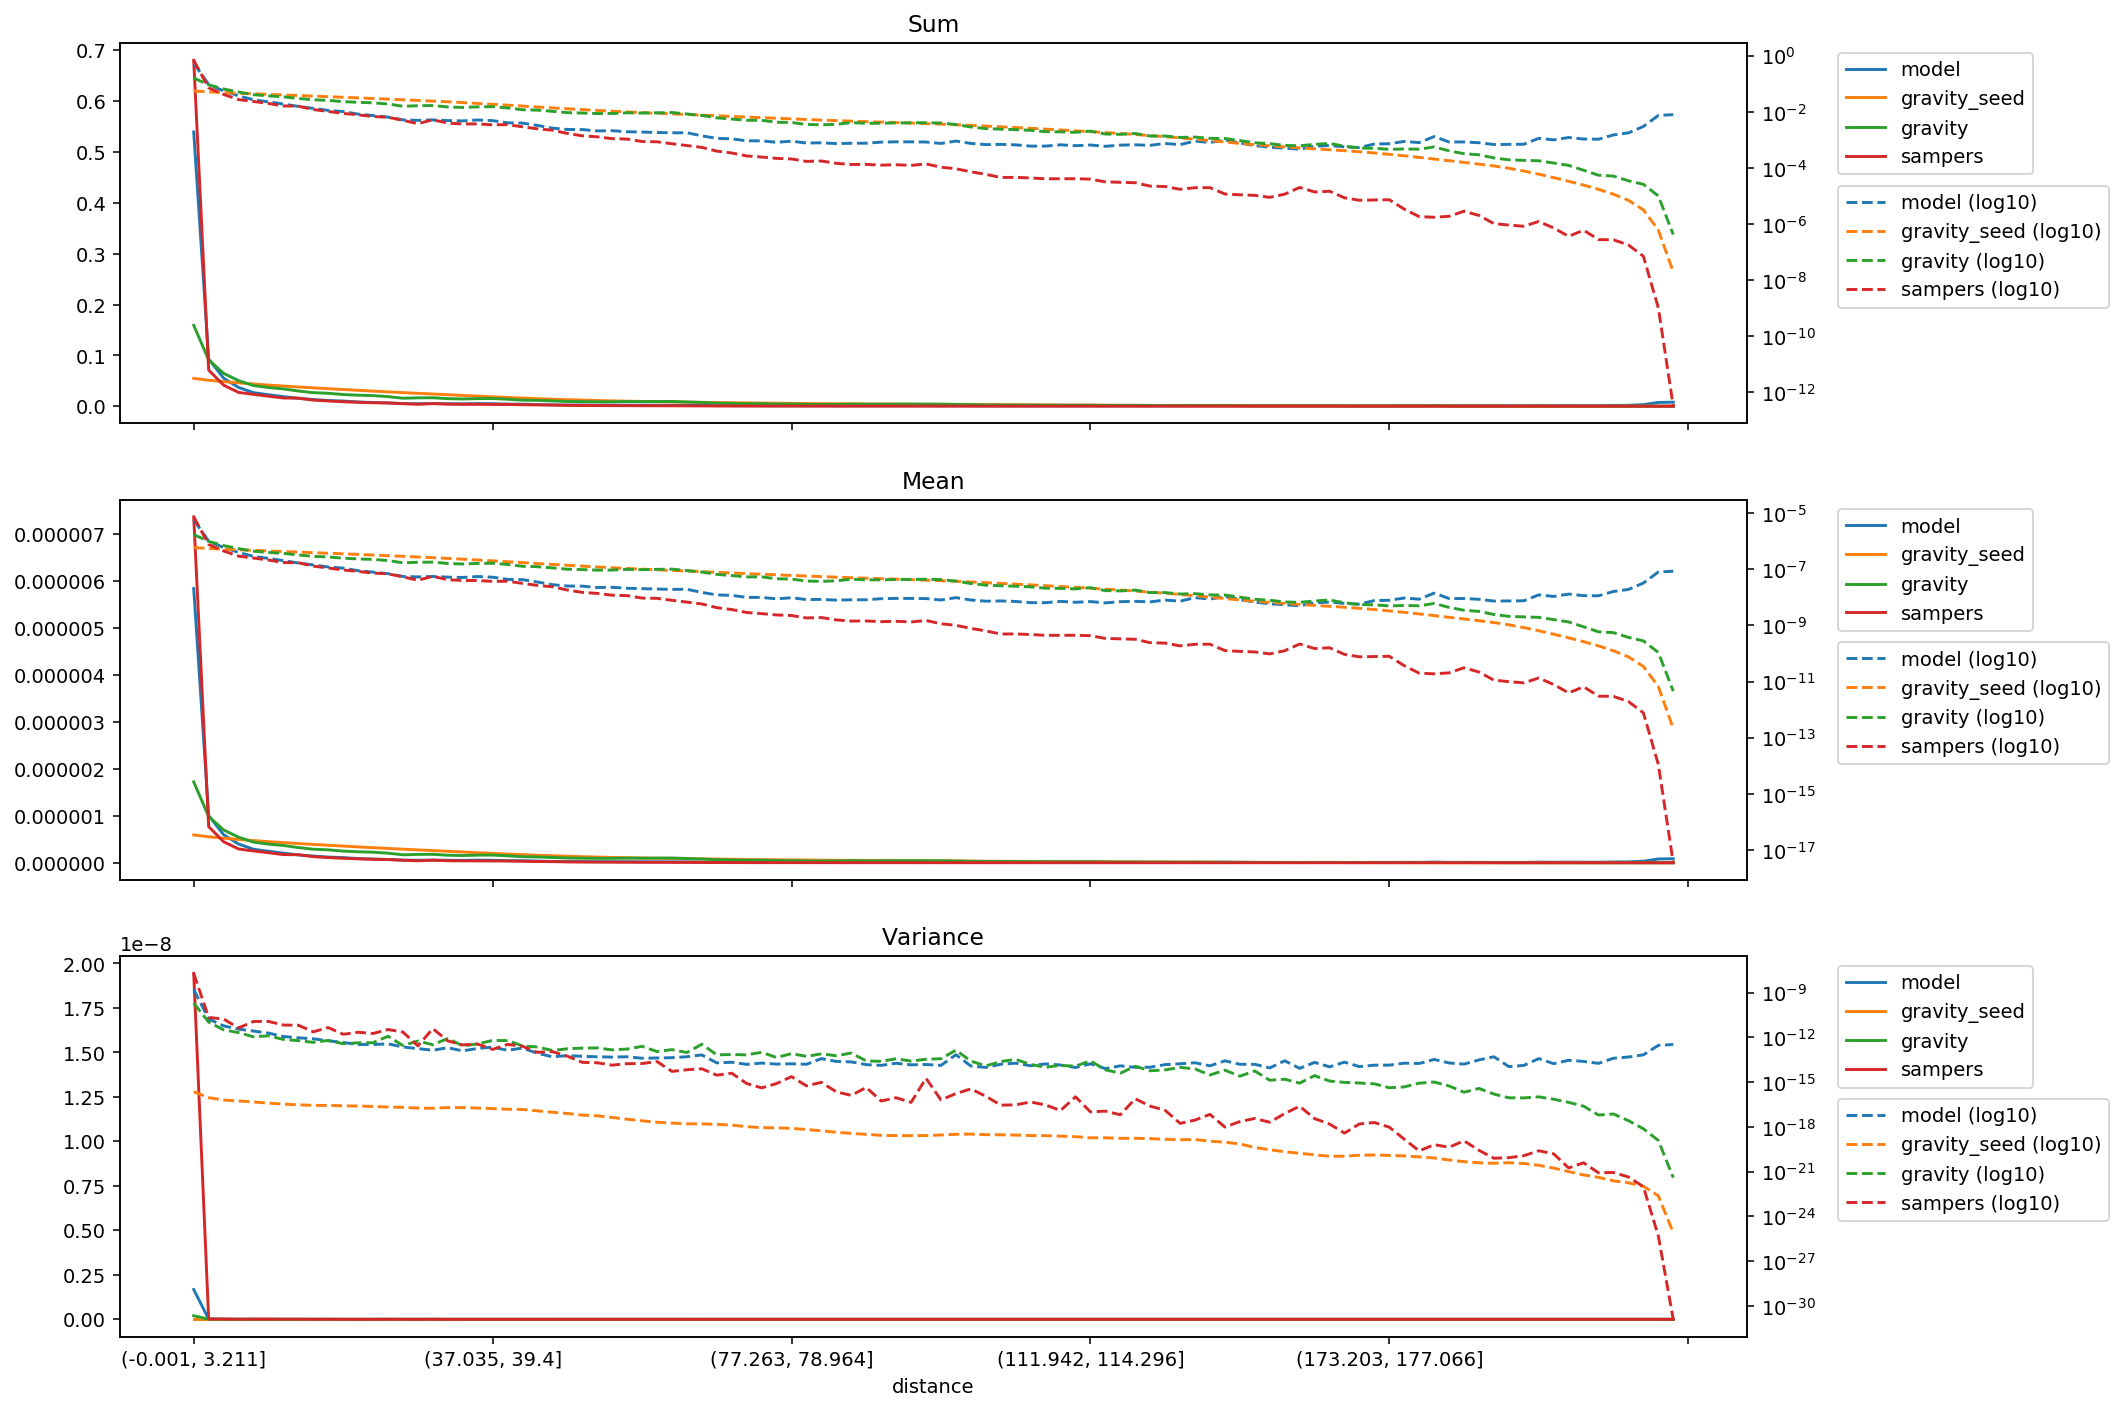

Values plotted in this chart, from the file beside it:
distance, model_mean, gravity_seed_mean, gravity_mean, sampers_mean, model_variance, gravity_seed_variance, gravity_variance, sampers_variance, model_sum, gravity_seed_sum, gravity_sum, sampers_sum
(-0.001, 3.211], 5.842543680044469e-06, 5.927265638233507e-07, 1.7229315829530868e-06, 7.370865429347212e-06, 1.6741292622271626e-09, 2.259007898559447e-16, 1.9974511664659546e-10, 1.943457156399613e-08, 0.5392, 0.05471, 0.159, 0.6803
(3.211, 5.192], 1.007075375691124e-06, 5.532856018996931e-07, 9.868259986338304e-07, 7.699187099029142e-07, 1.7125696693435738e-11, 9.021649072086167e-17, 1.0609358297919456e-11, 2.181540532333051e-11, 0.09295, 0.05106, 0.09108, 0.07106
(5.192, 6.939], 5.975340201587473e-07, 5.235325601658782e-07, 6.997043574943147e-07, 4.4833598227096996e-07, 5.890220284264361e-12, 6.232139661470662e-17, 3.2124066003844097e-12, 1.6811109713676193e-11, 0.05515, 0.04832, 0.06458, 0.04138
(6.939, 8.647], 3.9993436264742233e-07, 4.971497189891412e-07, 5.441440221022047e-07, 2.93886407488125e-07, 3.580769223368761e-12, 5.433544100069225e-17, 2.0817118916384705e-12, 4.2951250827936045e-12, 0.03691, 0.04588, 0.05022, 0.02712
(8.647, 10.313], 2.878572782260916e-07, 4.7258761456091e-07, 4.39920376939792e-07, 2.5142780056727023e-07, 2.6439487355544905e-12, 4.6386740614569843e-17, 1.0864007143072908e-12, 1.1582596055379163e-11, 0.02657, 0.04362, 0.0406, 0.02321
(10.313, 11.904], 2.4416095915491795e-07, 4.500275033360697e-07, 3.971002975940855e-07, 2.1358610898764178e-07, 1.9387655344384548e-12, 3.850532146422142e-17, 1.2764000002360632e-12, 1.173758614631261e-11, 0.02253, 0.04153, 0.03665, 0.01971
(11.904, 13.467], 2.0386473753185694e-07, 4.29296874694934e-07, 3.682689763657452e-07, 1.739964271776862e-07, 1.1364881592453006e-12, 3.3694527304316683e-17, 7.288087326958971e-13, 6.686930348638243e-12, 0.01882, 0.03962, 0.03399, 0.01606
(13.467, 15.011], 1.676029697523518e-07, 4.0977192997904717e-07, 3.234764729906836e-07, 1.7119865109765435e-07, 9.404974436852606e-13, 2.985787315033324e-17, 6.03722583341551e-13, 6.5413784134823485e-12, 0.01547, 0.03782, 0.02985, 0.0158
(15.011, 16.559], 1.4255070247230729e-07, 3.9122661033184625e-07, 2.8847277904023423e-07, 1.2950109927430747e-07, 8.028593035607933e-13, 2.7521814726853132e-17, 4.645055676981995e-13, 2.351541257401214e-12, 0.01316, 0.03611, 0.02662, 0.01195
(16.559, 18.16], 1.2099072944154827e-07, 3.731328005783013e-07, 2.75062679940613e-07, 1.1101693456284513e-07, 5.876716701481785e-13, 2.6923590872220197e-17, 6.218157748771502e-13, 4.567382612172995e-12, 0.01117, 0.03444, 0.02539, 0.01025
(18.16, 19.809], 1.0968721717180531e-07, 3.5541290189734995e-07, 2.484664273518679e-07, 9.452914495084786e-08, 4.56405283620997e-13, 2.565065480031009e-17, 3.7391794117261e-13, 1.6091048029221236e-12, 0.01012, 0.0328, 0.02293, 0.008724
(19.809, 21.501], 8.916062466237639e-08, 3.3805824388621826e-07, 2.3381132038780093e-07, 8.380726233678593e-08, 3.346620033597207e-13, 2.4568664424218922e-17, 4.3101367866161166e-13, 2.1987455757773446e-12, 0.008229, 0.0312, 0.02158, 0.007735
(21.501, 23.229], 7.902214683994756e-08, 3.211417851573151e-07, 2.254076909692383e-07, 7.321333613734111e-08, 3.3124986904354214e-13, 2.3167224509753478e-17, 4.3762636923326437e-13, 1.8106132646274065e-12, 0.007293, 0.02964, 0.0208, 0.006757
(23.229, 24.979], 6.971964961763227e-08, 3.0481328875490504e-07, 2.042334850317546e-07, 6.877738343306384e-08, 3.6752466805135096e-13, 2.129622750251594e-17, 1.188369841454842e-12, 3.3608753557607054e-12, 0.006435, 0.02813, 0.01885, 0.006348
(24.979, 26.776], 5.5354961518169725e-08, 2.890045037836166e-07, 1.698065508918003e-07, 5.3661718914482886e-08, 2.2700347020189822e-13, 2.017815862909888e-17, 2.8249243679910563e-13, 2.268201768954608e-12, 0.005109, 0.02667, 0.01567, 0.004953
(26.776, 28.569], 5.3478658632843324e-08, 2.7387968711571777e-07, 1.7734994077336816e-07, 4.065177677643253e-08, 1.7571776545335672e-13, 1.8094080680882106e-17, 5.670694344189553e-13, 2.697985476260605e-13, 0.004936, 0.02528, 0.01637, 0.003752
(28.569, 30.431], 5.534690871608677e-08, 2.593607723074679e-07, 1.7995849695545007e-07, 5.5981456442106964e-08, 1.3705412519715534e-13, 1.7471134359867318e-17, 3.218035770324118e-13, 3.844206297738422e-12, 0.005108, 0.02394, 0.01661, 0.005167
(30.431, 32.517], 5.243984716414333e-08, 2.4447376282644794e-07, 1.608814261375728e-07, 4.244577725049887e-08, 2.0226403224793209e-13, 1.9539964340080958e-17, 8.36440729631218e-13, 5.80363983485233e-13, 0.00484, 0.02256, 0.01485, 0.003917
(32.517, 34.741], 5.105365887916247e-08, 2.291028876800724e-07, 1.538878288844542e-07, 3.988252299505033e-08, 1.2340129662551826e-13, 1.948321406888896e-17, 2.691936004284597e-13, 3.1209395146657436e-13, 0.004712, 0.02115, 0.0142, 0.003681
(34.741, 37.035], 5.516974707026198e-08, 2.140974591501804e-07, 1.6154139834123336e-07, 3.9685666529743426e-08, 1.8216553262797924e-13, 1.8104839478726995e-17, 3.6233055928723757e-13, 3.5767645787114316e-13, 0.005092, 0.01976, 0.01491, 0.003663
(37.035, 39.4], 5.2198263101654955e-08, 1.99640919205186e-07, 1.6413070246106032e-07, 3.712964551168325e-08, 2.2061572196690447e-13, 1.6792819381481073e-17, 6.269358019289445e-13, 1.557450488460959e-13, 0.004818, 0.01843, 0.01515, 0.003427
(39.4, 41.811], 4.361397608123468e-08, 1.8581212221112533e-07, 1.482030633253876e-07, 3.751822467007241e-08, 1.3659327403286322e-13, 1.5018739216720976e-17, 6.0577177157934e-13, 3.3755866508504146e-13, 0.004025, 0.01715, 0.01368, 0.003463
(41.811, 44.358], 4.264763983128119e-08, 1.7255793062483613e-07, 1.2795225062622113e-07, 3.1446796631144695e-08, 1.910094722870042e-13, 1.4587994327175123e-17, 2.6826955505389045e-13, 2.529972893268271e-13, 0.003936, 0.01593, 0.01181, 0.002902
(44.358, 46.832], 3.51819299121547e-08, 1.5986908797605633e-07, 1.2345905799796418e-07, 2.663468427978939e-08, 8.582574458819998e-14, 1.1731957585254073e-17, 2.2562165594065568e-13, 9.920394938322542e-14, 0.003247, 0.01476, 0.01139, 0.002458
(46.832, 49.227], 2.822507130072518e-08, 1.487043943172955e-07, 1.1220227975563287e-07, 2.383738503457283e-08, 4.996306494646409e-14, 9.502766487738664e-18, 1.3154933957468702e-13, 1.1073561199735688e-13, 0.002605, 0.01372, 0.01036, 0.0022
(49.227, 51.555], 2.5301904144615837e-08, 1.3847743054794085e-07, 1.0072481247474625e-07, 1.8223485667790578e-08, 5.915106776428156e-14, 7.790603305989701e-18, 1.7201092151881965e-13, 5.50362010700713e-14, 0.002335, 0.01278, 0.009296, 0.001682
(51.555, 53.764], 2.5068372884210414e-08, 1.2942447066032234e-07, 9.726547640301175e-08, 1.5023046575650857e-08, 5.386600749930334e-14, 6.112970061301155e-18, 1.9037009286242814e-13, 2.1113471151598358e-14, 0.002314, 0.01195, 0.008977, 0.001387
(53.764, 55.987], 2.23701994268633e-08, 1.2106443889929044e-07, 9.338897576262051e-08, 1.3807523071044682e-08, 4.974947360909992e-14, 5.4563534062327296e-18, 1.9541355461571116e-13, 1.9754952059062265e-14, 0.002065, 0.01117, 0.008619, 0.001274
(55.987, 58.084], 2.282164110306852e-08, 1.1344417782054857e-07, 9.38090665473627e-08, 1.1909704998830526e-08, 4.7467788789065863e-14, 4.239392723959082e-18, 1.4456840175550402e-13, 1.367660150647988e-14, 0.002106, 0.01047, 0.008658, 0.001099
(58.084, 60.03], 2.1041971842737486e-08, 1.0679242206954605e-07, 9.930398869065838e-08, 1.1493692889081694e-08, 4.995785217878649e-14, 3.235914014642382e-18, 1.644416960952743e-13, 1.721481046705117e-14, 0.001942, 0.009856, 0.009165, 0.001061
(60.03, 61.847], 2.0389694874018872e-08, 1.0091654138467163e-07, 9.71912876763399e-08, 9.423369089552412e-09, 3.9804203214099367e-14, 2.533447174816807e-18, 2.4984964311363314e-13, 1.7590697324888437e-14, 0.001882, 0.009314, 0.00897, 0.0008697
(61.847, 63.57], 1.975352350946615e-08, 9.571324360269671e-08, 9.919130480531261e-08, 9.198815872502157e-09, 4.1367915039493824e-14, 2.0246810822939786e-18, 1.119518416630333e-13, 2.4066404882742124e-14, 0.001823, 0.008834, 0.009155, 0.000849
(63.57, 65.258], 1.918941153139498e-08, 9.094854967463993e-08, 1.012938752553715e-07, 7.835571055592372e-09, 4.3352052509028885e-14, 1.7792663163051844e-18, 1.5036490328690647e-13, 5.203096697811021e-15, 0.001771, 0.008394, 0.009349, 0.0007232
(65.258, 66.947], 1.935088340531886e-08, 8.646420826150722e-08, 9.002661846125562e-08, 6.7578913014164865e-09, 5.025359503560248e-14, 1.5923591786827583e-18, 9.595216370679441e-14, 6.716634704556194e-15, 0.001786, 0.00798, 0.008309, 0.0006237
(66.947, 68.708], 1.497821187427927e-08, 8.211567121252114e-08, 7.989815157366092e-08, 5.810265628647267e-09, 6.641387902413808e-14, 1.5762226124305102e-18, 3.449422489377454e-13, 7.798050675464267e-15, 0.001382, 0.007579, 0.007374, 0.0005363
(68.708, 70.5], 1.2199995155662952e-08, 7.784102130813529e-08, 6.569515531417221e-08, 4.282315639744179e-09, 1.942845729509257e-14, 1.4626872625839648e-18, 6.723203361661077e-14, 2.9110615267439906e-15, 0.001126, 0.007184, 0.006063, 0.0003952
(70.5, 72.284], 1.1749038239017984e-08, 7.37517826523094e-08, 5.9575931083529226e-08, 3.6694737034329047e-09, 2.1450254763153207e-14, 1.2982885420368508e-18, 7.079411018847272e-14, 3.943187423682089e-15, 0.001084, 0.006807, 0.005499, 0.0003387
(72.284, 73.955], 9.961100320745105e-09, 7.003212424192442e-08, 5.3617367403820493e-08, 2.882272044186371e-09, 1.546771234244521e-14, 1.027535383749691e-18, 6.668653560599044e-14, 8.044125270248611e-16, 0.0009194, 0.006464, 0.004949, 0.000266
(73.955, 75.584], 9.93715777035517e-09, 6.667130769798377e-08, 5.360087228553398e-08, 2.6297322419387817e-09, 1.892193527194989e-14, 8.821099654695955e-19, 9.982649550750221e-14, 4.088341875105819e-16, 0.0009171, 0.006153, 0.004947, 0.0002427
(75.584, 77.263], 8.817818280825697e-09, 6.343750097994534e-08, 4.5823261804998275e-08, 2.358746406581304e-09, 1.6123941301701275e-14, 8.522691129703912e-19, 4.457443432040929e-14, 7.98914608131983e-16, 0.0008138, 0.005855, 0.004229, 0.0002177
(77.263, 78.964], 9.671415301617958e-09, 6.02978574627347e-08, 4.483309441916948e-08, 2.2469679862147922e-09, 1.693410412389006e-14, 7.90474699017966e-19, 8.141037595330217e-14, 2.322096374601957e-15, 0.0008926, 0.005565, 0.004138, 0.0002074
(78.964, 80.601], 8.31031166613496e-09, 5.734377514347419e-08, 3.806251556649723e-08, 1.8404286072419255e-09, 1.5635529483851172e-14, 6.620129946365109e-19, 5.2995542812981075e-14, 5.594974731126829e-16, 0.000767, 0.005293, 0.003513, 0.0001699
(80.601, 82.152], 8.44738938501019e-09, 5.46647733093955e-08, 3.7026155298183645e-08, 1.90258748527008e-09, 3.740142216669322e-14, 5.393713617690003e-19, 7.838213948586954e-14, 9.594733524427494e-16, 0.0007796, 0.005045, 0.003417, 0.0001756
(82.152, 83.605], 7.956168457950495e-09, 5.225720123223282e-08, 3.867556051279738e-08, 1.5687112464305075e-09, 2.4320041794132048e-14, 4.3270125139572454e-19, 5.850826961927427e-14, 2.2101428905407243e-16, 0.0007343, 0.004823, 0.00357, 0.0001448
(83.605, 84.996], 8.157488510024137e-09, 5.0075204344065176e-08, 4.432856471469431e-08, 1.4269050650498778e-09, 2.256316017025217e-14, 3.6286369450887504e-19, 8.874325369106474e-14, 1.2853470246816496e-16, 0.0007529, 0.004622, 0.004091, 0.0001317
(84.996, 86.337], 8.189699718355923e-09, 4.806446913484431e-08, 4.197904153417385e-08, 1.4364947326186744e-09, 1.4829869909981993e-14, 3.113149736627386e-19, 2.635519425821859e-14, 4.3856843826613257e-16, 0.0007559, 0.004436, 0.003874, 0.0001326
(86.337, 87.635], 8.946469245228628e-09, 4.6204580347251924e-08, 4.2138775666839706e-08, 1.3575976639170107e-09, 1.3272453595035512e-14, 2.69481925207672e-19, 2.4687531193747005e-14, 5.393543173023788e-17, 0.0008257, 0.004264, 0.003889, 0.0001253
(87.635, 88.948], 9.172141572475317e-09, 4.443471191178375e-08, 4.3200252751271535e-08, 1.3998391615209938e-09, 1.8284177231262073e-14, 2.556022438552613e-19, 3.671665343434126e-14, 8.910537470054223e-17, 0.0008465, 0.004101, 0.003987, 0.0001292
(88.948, 90.32], 9.139930364143532e-09, 4.268622261276281e-08, 4.362537980334707e-08, 1.3253631584007283e-09, 1.439444480081123e-14, 2.5662421162401984e-19, 2.5819917637083824e-14, 4.34481466491703e-17, 0.0008436, 0.00394, 0.004026, 0.0001223
(90.32, 91.756], 9.035243937065235e-09, 4.092811980315801e-08, 4.4006939715502894e-08, 1.497045262500791e-09, 1.518039708486399e-14, 2.5909074729943655e-19, 3.384271562875559e-14, 1.8029289618412843e-15, 0.0008339, 0.003777, 0.004062, 0.0001382
(91.756, 93.329], 8.03669647877995e-09, 3.913025564674466e-08, 4.29374148631212e-08, 1.1452423004167685e-09, 1.3198417265928349e-14, 2.827163559643251e-19, 3.695135678120683e-14, 6.408027775390234e-17, 0.0007417, 0.003611, 0.003963, 0.0001057
(93.329, 95.065], 9.743679375991574e-09, 3.723703837275445e-08, 3.7888833061919405e-08, 1.00434049223694e-09, 6.809793913819333e-14, 3.138847369702477e-19, 1.3839647025785168e-13, 1.6818614288075193e-16, 0.0008993, 0.003437, 0.003497, 9.269661007150061e-05
(95.065, 96.929], 8.03669647877995e-09, 3.526382225512652e-08, 3.108085103249304e-08, 7.8500838179496e-10, 1.1965484355303651e-14, 3.255246896009192e-19, 2.5542264208869053e-14, 3.4916177592847214e-16, 0.0007417, 0.003255, 0.002869, 7.245156358938404e-05
(96.929, 98.827], 7.295838687148933e-09, 3.333201507970799e-08, 2.7150369457218406e-08, 6.379563741935782e-10, 9.630680109607784e-15, 2.9875354650146225e-19, 1.2233069139876494e-14, 1.121277133553843e-16, 0.0006734, 0.003076, 0.002506, 5.8879545599822107e-05
(98.827, 100.812], 7.440789124641959e-09, 3.1454108531473125e-08, 2.584995626143558e-08, 4.920759693282248e-10, 1.5745327669205213e-14, 2.9173221786383136e-19, 2.3686995001445552e-14, 2.85150169510743e-17, 0.0006867, 0.002903, 0.002386, 4.5415659513179174e-05
(100.812, 102.885], 7.142680666532667e-09, 2.9590983093083582e-08, 2.4840240871342485e-08, 4.963821027650004e-10, 1.8592198999230928e-14, 2.8045183934754836e-19, 3.3426673530847754e-14, 2.977503004831219e-17, 0.0006592, 0.002731, 0.002293, 4.581408255679848e-05
(102.885, 105.005], 6.458347270522565e-09, 2.7789172900866927e-08, 2.3599809572916054e-08, 4.72315888800412e-10, 1.2407320629179814e-14, 2.590953804473459e-19, 1.5181161150050852e-14, 4.6258788216702715e-17, 0.0005961, 0.002565, 0.002178, 4.359192264094522e-05
(105.005, 107.241], 6.442241666356674e-09, 2.603448955968634e-08, 2.109277701985287e-08, 4.4173743448179856e-10, 1.6609076477280525e-14, 2.5552447063230985e-19, 9.94125793370748e-15, 2.9121443362236264e-17, 0.0005946, 0.002403, 0.001947, 4.0769714778063115e-05
(107.241, 109.566], 7.183099457987691e-09, 2.4311903343924237e-08, 2.080347847472183e-08, 4.429579906428698e-10, 1.40134138821892e-14, 2.3712972894135115e-19, 1.3182487556324374e-14, 1.243307122861303e-17, 0.000663, 0.002244, 0.00192, 4.088236478839303e-05
(109.566, 111.942], 6.6757729267621045e-09, 2.2644869822877804e-08, 2.0071877998959735e-08, 4.4472351642974166e-10, 9.477745518605679e-15, 2.1763522425836494e-19, 1.1655900400421315e-14, 1.0292459986988151e-16, 0.0006161, 0.00209, 0.001853, 4.104531222536658e-05
... 40 more rows
